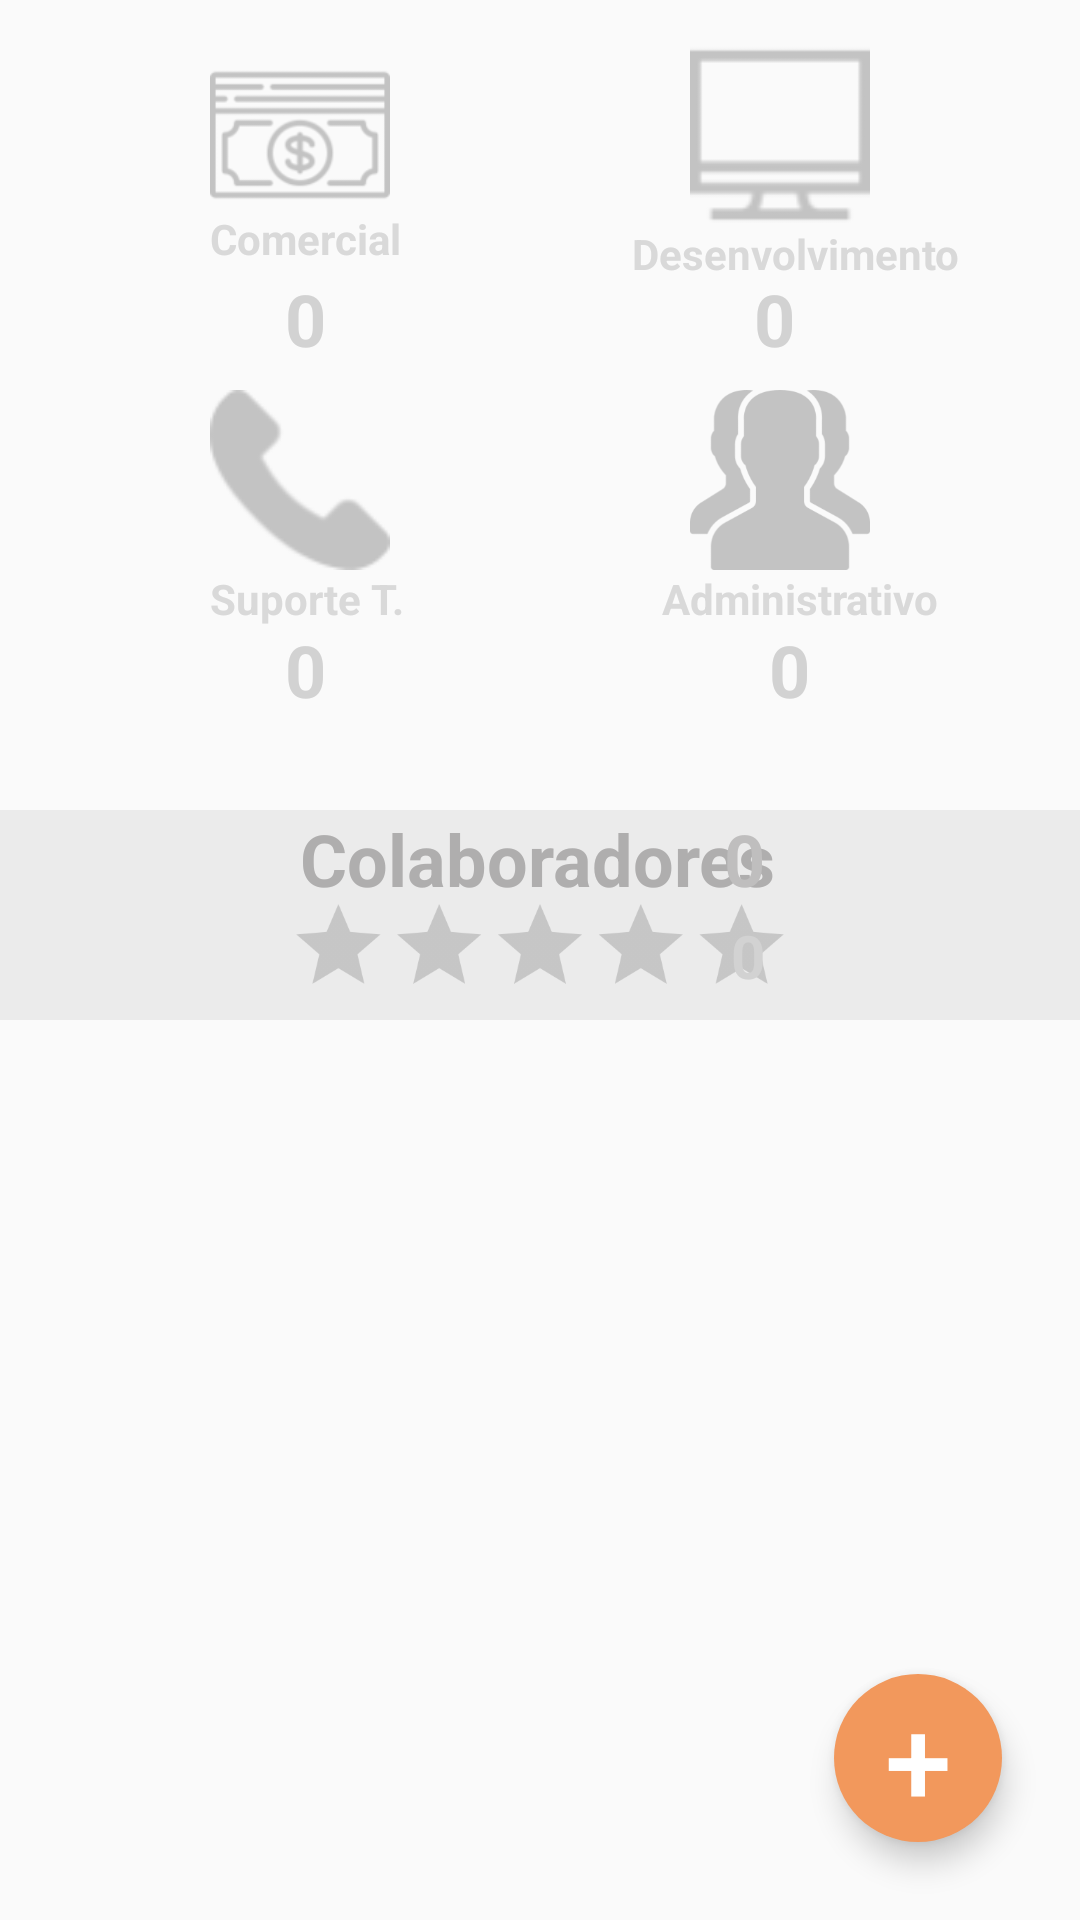

Layout XML and referenced resources for this Android screen:
<!-- AndroidManifest.xml: application theme AppTheme -->
<!-- res/layout/activity_main.xml -->
<?xml version="1.0" encoding="utf-8"?>
    <androidx.constraintlayout.widget.ConstraintLayout xmlns:app="http://schemas.android.com/apk/res-auto"
        xmlns:android="http://schemas.android.com/apk/res/android"
        xmlns:tools="http://schemas.android.com/tools"
        android:layout_width="match_parent"
        android:layout_height="match_parent"
        tools:context=".ui.view.MainActivity">

        <ListView
            android:id="@+id/activity_main_listagem"
            android:layout_width="0dp"
            android:layout_height="380dp"
            android:layout_marginStart="16dp"
            android:layout_marginLeft="16dp"
            android:layout_marginTop="340dp"
            android:layout_marginRight="16dp"
            app:layout_constraintEnd_toEndOf="parent"
            app:layout_constraintHorizontal_bias="0.0"
            app:layout_constraintStart_toStartOf="parent"
            app:layout_constraintTop_toTopOf="parent"
            android:layout_marginEnd="16dp">

        </ListView>

    <Button
        android:id="@+id/activity_novo_cadastro_fab"
        android:layout_width="56dp"
        android:layout_height="56dp"
        android:layout_marginEnd="26dp"
        android:layout_marginRight="26dp"
        android:layout_marginBottom="26dp"
        android:background="@drawable/fundo"
        android:elevation="6dp"
        android:stateListAnimator="@null"
        android:text="+"
        android:textColor="#ffffff"
        android:textSize="40dp"
        app:layout_constraintBottom_toBottomOf="parent"
        app:layout_constraintEnd_toEndOf="parent" />

    <ImageView
        android:id="@+id/activity_main_imagem_comercial"
        android:layout_width="60dp"
        android:layout_height="60dp"
        android:layout_marginStart="70dp"
        android:layout_marginLeft="70dp"
        android:layout_marginTop="15dp"
        app:layout_constraintStart_toStartOf="parent"
        app:layout_constraintTop_toTopOf="parent"
        app:srcCompat="@mipmap/dinheiro" />

    <ImageView
        android:id="@+id/activity_main_imagem_suporte"
        android:layout_width="60dp"
        android:layout_height="60dp"
        android:layout_marginStart="70dp"
        android:layout_marginLeft="70dp"
        android:layout_marginTop="130dp"
        app:layout_constraintStart_toStartOf="parent"
        app:layout_constraintTop_toTopOf="parent"
        app:srcCompat="@mipmap/atenderchamada" />

    <ImageView
        android:id="@+id/activity_main_imagem_administrativo"
        android:layout_width="60dp"
        android:layout_height="60dp"
        android:layout_marginTop="130dp"
        android:layout_marginEnd="70dp"
        android:layout_marginRight="70dp"
        app:layout_constraintEnd_toEndOf="parent"
        app:layout_constraintTop_toTopOf="parent"
        app:srcCompat="@mipmap/grupo" />

    <TextView
        android:id="@+id/activity_main_descricao_comercial"
        android:layout_width="wrap_content"
        android:layout_height="wrap_content"
        android:layout_marginStart="70dp"
        android:layout_marginLeft="70dp"
        android:layout_marginTop="70dp"
        android:text="@string/descricao_comercial"
        android:textColor="#D9D9D9"
        android:textSize="14sp"
        android:textStyle="bold"
        app:layout_constraintStart_toStartOf="parent"
        app:layout_constraintTop_toTopOf="parent" />

    <TextView
        android:id="@+id/activity_main_comercial_resposta"
        android:layout_width="wrap_content"
        android:layout_height="wrap_content"
        android:layout_marginStart="95dp"
        android:layout_marginLeft="95dp"
        android:layout_marginTop="90dp"
        android:hint="0"
        android:textColor="#D9D9D9"
        android:textColorHint="#D2D2D2"
        android:textSize="24sp"
        android:textStyle="bold"
        app:layout_constraintStart_toStartOf="parent"
        app:layout_constraintTop_toTopOf="parent" />

    <TextView
        android:id="@+id/activity_main_desenvolvimento_resposta"
        android:layout_width="wrap_content"
        android:layout_height="wrap_content"
        android:layout_marginTop="90dp"
        android:layout_marginEnd="95dp"
        android:layout_marginRight="95dp"
        android:hint="0"
        android:textColor="#D9D9D9"
        android:textColorHint="#d2d2d2"
        android:textSize="24sp"
        android:textStyle="bold"
        app:layout_constraintEnd_toEndOf="parent"
        app:layout_constraintTop_toTopOf="parent" />

    <TextView
        android:id="@+id/activity_main_comercial_descricao"
        android:layout_width="wrap_content"
        android:layout_height="wrap_content"
        android:layout_marginStart="70dp"
        android:layout_marginLeft="70dp"
        android:layout_marginTop="190dp"
        android:text="@string/suporte_tecnico_descricao"
        android:textColor="#D9D9D9"
        android:textSize="14sp"
        android:textStyle="bold"
        app:layout_constraintStart_toStartOf="parent"
        app:layout_constraintTop_toTopOf="parent" />

    <TextView
        android:id="@+id/activity_main_suporte_resposta"
        android:layout_width="0dp"
        android:layout_height="wrap_content"
        android:layout_marginStart="95dp"
        android:layout_marginLeft="95dp"
        android:layout_marginTop="207dp"
        android:hint="0"
        android:textColor="#D9D9D9"
        android:textColorHint="#D2D2D2"
        android:textSize="24sp"
        android:textStyle="bold"
        app:layout_constraintStart_toStartOf="parent"
        app:layout_constraintTop_toTopOf="parent" />

    <TextView
        android:id="@+id/activity_main_administrativo_descricao"
        android:layout_width="wrap_content"
        android:layout_height="wrap_content"
        android:layout_marginTop="190dp"
        android:layout_marginEnd="47dp"
        android:layout_marginRight="47dp"
        android:text="@string/administrativo_descricao"
        android:textColor="#D9D9D9"
        android:textSize="14sp"
        android:textStyle="bold"
        app:layout_constraintEnd_toEndOf="parent"
        app:layout_constraintTop_toTopOf="parent" />

    <TextView
        android:id="@+id/activity_main_administrativo_resposta"
        android:layout_width="0dp"
        android:layout_height="wrap_content"
        android:layout_marginTop="207dp"
        android:layout_marginEnd="90dp"
        android:layout_marginRight="90dp"
        android:hint="0"
        android:textColor="#D9D9D9"
        android:textColorHint="#D2D2D2"
        android:textSize="24sp"
        android:textStyle="bold"
        app:layout_constraintEnd_toEndOf="parent"
        app:layout_constraintTop_toTopOf="parent" />

    <ImageView
        android:id="@+id/activity_main_imagem_desenvolvimento"
        android:layout_width="60dp"
        android:layout_height="60dp"
        android:layout_marginTop="15dp"
        android:layout_marginEnd="70dp"
        android:layout_marginRight="70dp"
        app:layout_constraintEnd_toEndOf="parent"
        app:layout_constraintTop_toTopOf="parent"
        app:srcCompat="@mipmap/pc" />

    <ImageView
        android:id="@+id/imageView8"
        android:layout_width="410dp"
        android:layout_height="70dp"
        android:layout_marginTop="270dp"
        android:background="#EBEBEB"
        app:layout_constraintStart_toStartOf="parent"
        app:layout_constraintTop_toTopOf="parent" />

    <RatingBar
        android:id="@+id/activity_main_star"
        android:layout_width="0dp"
        android:layout_height="wrap_content"
        android:layout_marginStart="60dp"
        android:layout_marginLeft="60dp"
        android:layout_marginTop="290dp"
        android:foregroundGravity="center"
        android:max="10"
        android:numStars="5"
        android:progressTint="#e3e306"
        android:scaleX="0.7"
        android:scaleY="0.7"
        android:scrollbarFadeDuration="250"
        app:layout_constraintStart_toStartOf="parent"
        app:layout_constraintTop_toTopOf="parent" />

    <TextView
        android:id="@+id/activity_main_media_colaboradores_resultado"
        android:layout_width="0dp"
        android:layout_height="wrap_content"
        android:layout_marginTop="305dp"
        android:layout_marginEnd="105dp"
        android:layout_marginRight="105dp"
        android:hint="0"
        android:textColor="#BDBCBC"
        android:textColorHint="#D2D2D2"
        android:textSize="20sp"
        android:textStyle="bold"
        app:layout_constraintEnd_toEndOf="parent"
        app:layout_constraintTop_toTopOf="parent" />

    <TextView
        android:id="@+id/activity_main_desenvolvimento_descricao"
        android:layout_width="wrap_content"
        android:layout_height="wrap_content"
        android:layout_marginTop="75dp"
        android:layout_marginEnd="40dp"
        android:layout_marginRight="40dp"
        android:text="@string/desenvolvimento_descricao"
        android:textColor="#D9D9D9"
        android:textSize="14sp"
        android:textStyle="bold"
        app:layout_constraintEnd_toEndOf="parent"
        app:layout_constraintTop_toTopOf="parent" />

    <TextView
        android:id="@+id/textView12"
        android:layout_width="0dp"
        android:layout_height="wrap_content"
        android:layout_marginStart="100dp"
        android:layout_marginLeft="100dp"
        android:layout_marginTop="270dp"
        android:text="@string/colaboradores_descricao"
        android:textColor="#AFAEAE"
        android:textSize="24sp"
        android:textStyle="bold"
        app:layout_constraintStart_toStartOf="parent"
        app:layout_constraintTop_toTopOf="parent" />

    <TextView
        android:id="@+id/activity_main_colaboradores_resultados"
        android:layout_width="0dp"
        android:layout_height="wrap_content"
        android:layout_marginTop="270dp"
        android:layout_marginEnd="105dp"
        android:layout_marginRight="105dp"
        android:hint="0"
        android:textColor="#BBBABA"
        android:textColorHint="#BFBEBE"
        android:textSize="24sp"
        android:textStyle="bold"
        app:layout_constraintEnd_toEndOf="parent"
        app:layout_constraintTop_toTopOf="parent" />

    </androidx.constraintlayout.widget.ConstraintLayout>
<!-- resources referenced by this layout -->
<resources>
  <!-- drawable fundo (drawable) -->
  <?xml version="1.0" encoding="utf-8"?>
  <shape xmlns:android="http://schemas.android.com/apk/res/android"
              android:shape="oval">
  <solid android:color="#f2985c"/>
  </shape>
  <!-- mipmap atenderchamada: png bitmap (mipmap-hdpi, 545 bytes) -->
  <!-- mipmap dinheiro: png bitmap (mipmap-hdpi, 563 bytes) -->
  <!-- mipmap grupo: png bitmap (mipmap-hdpi, 1018 bytes) -->
  <!-- mipmap pc: png bitmap (mipmap-hdpi, 447 bytes) -->
  <string name="administrativo_descricao">Administrativo</string>
  <string name="colaboradores_descricao">Colaboradores</string>
  <string name="descricao_comercial">Comercial</string>
  <string name="desenvolvimento_descricao">Desenvolvimento</string>
  <string name="suporte_tecnico_descricao">Suporte T.</string>
  <style name="AppTheme" parent="Theme.AppCompat.Light.DarkActionBar">
          
          <item name="colorPrimary">@color/colorPrimary</item>
          <item name="colorPrimaryDark">@color/colorPrimaryDark</item>
          <item name="colorAccent">@color/colorAccent</item>
      </style>
  <color name="colorPrimary">#f2985c</color>
  <color name="colorPrimaryDark">#ff6600</color>
  <color name="colorAccent">#f9d0b4</color>
</resources>
